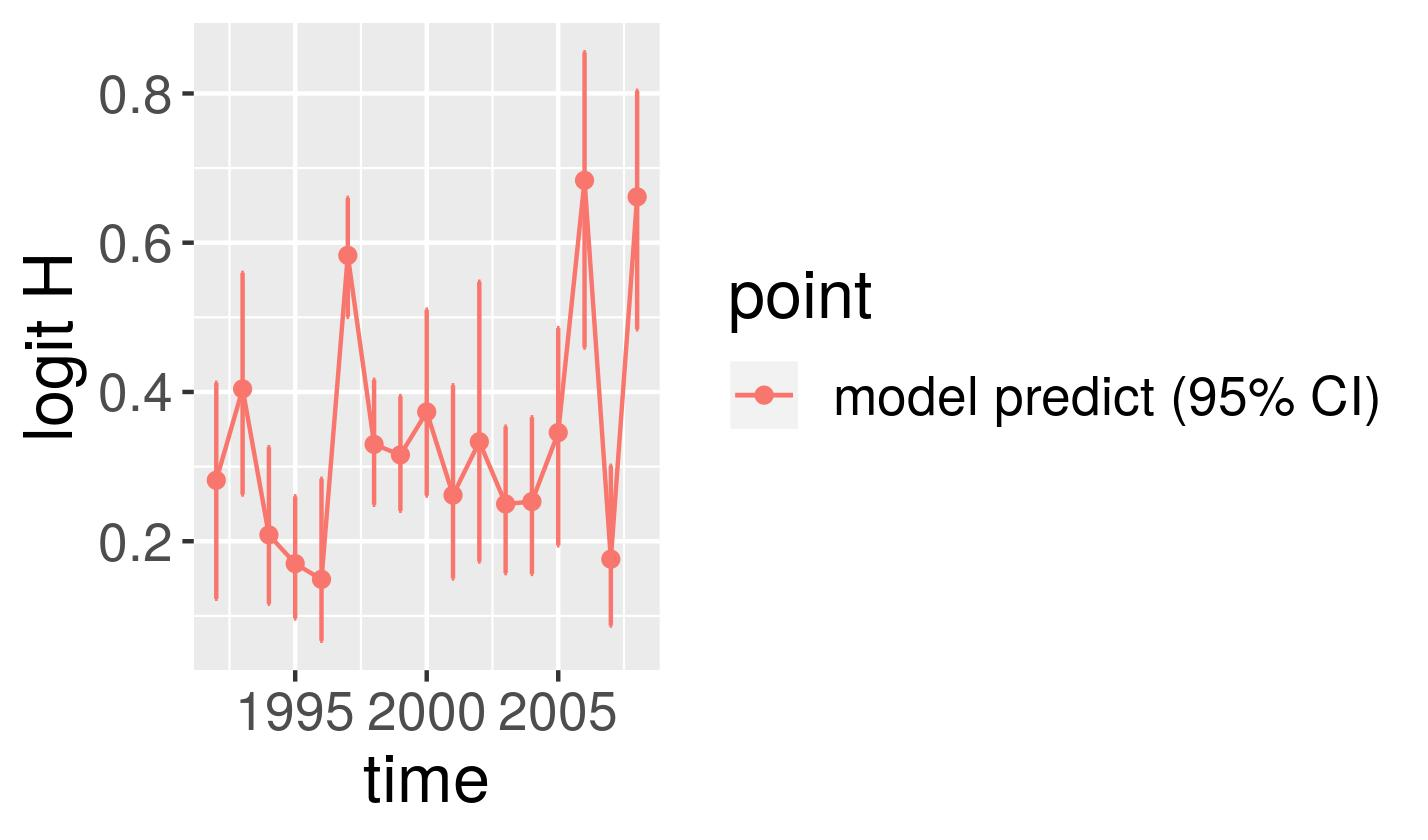

The table this chart was drawn from, first rows:
, point, mean, low, high, time
1, model predict (95% CI), 0.2817, 0.1228, 0.4123, 1992
2, model predict (95% CI), 0.4041, 0.2626, 0.5596, 1993
3, model predict (95% CI), 0.2085, 0.1163, 0.326, 1994
4, model predict (95% CI), 0.17, 0.09656, 0.2601, 1995
5, model predict (95% CI), 0.1489, 0.06661, 0.2837, 1996
6, model predict (95% CI), 0.583, 0.5007, 0.6601, 1997
7, model predict (95% CI), 0.3298, 0.2489, 0.4162, 1998
8, model predict (95% CI), 0.3157, 0.2407, 0.3945, 1999
9, model predict (95% CI), 0.3733, 0.2612, 0.5102, 2000
10, model predict (95% CI), 0.2617, 0.1503, 0.4089, 2001
11, model predict (95% CI), 0.3334, 0.1729, 0.5477, 2002
12, model predict (95% CI), 0.2499, 0.1573, 0.3535, 2003
13, model predict (95% CI), 0.2531, 0.1562, 0.3661, 2004
14, model predict (95% CI), 0.3456, 0.1945, 0.4856, 2005
15, model predict (95% CI), 0.6835, 0.4596, 0.8552, 2006
16, model predict (95% CI), 0.176, 0.0871, 0.3012, 2007
17, model predict (95% CI), 0.6614, 0.4841, 0.8035, 2008
